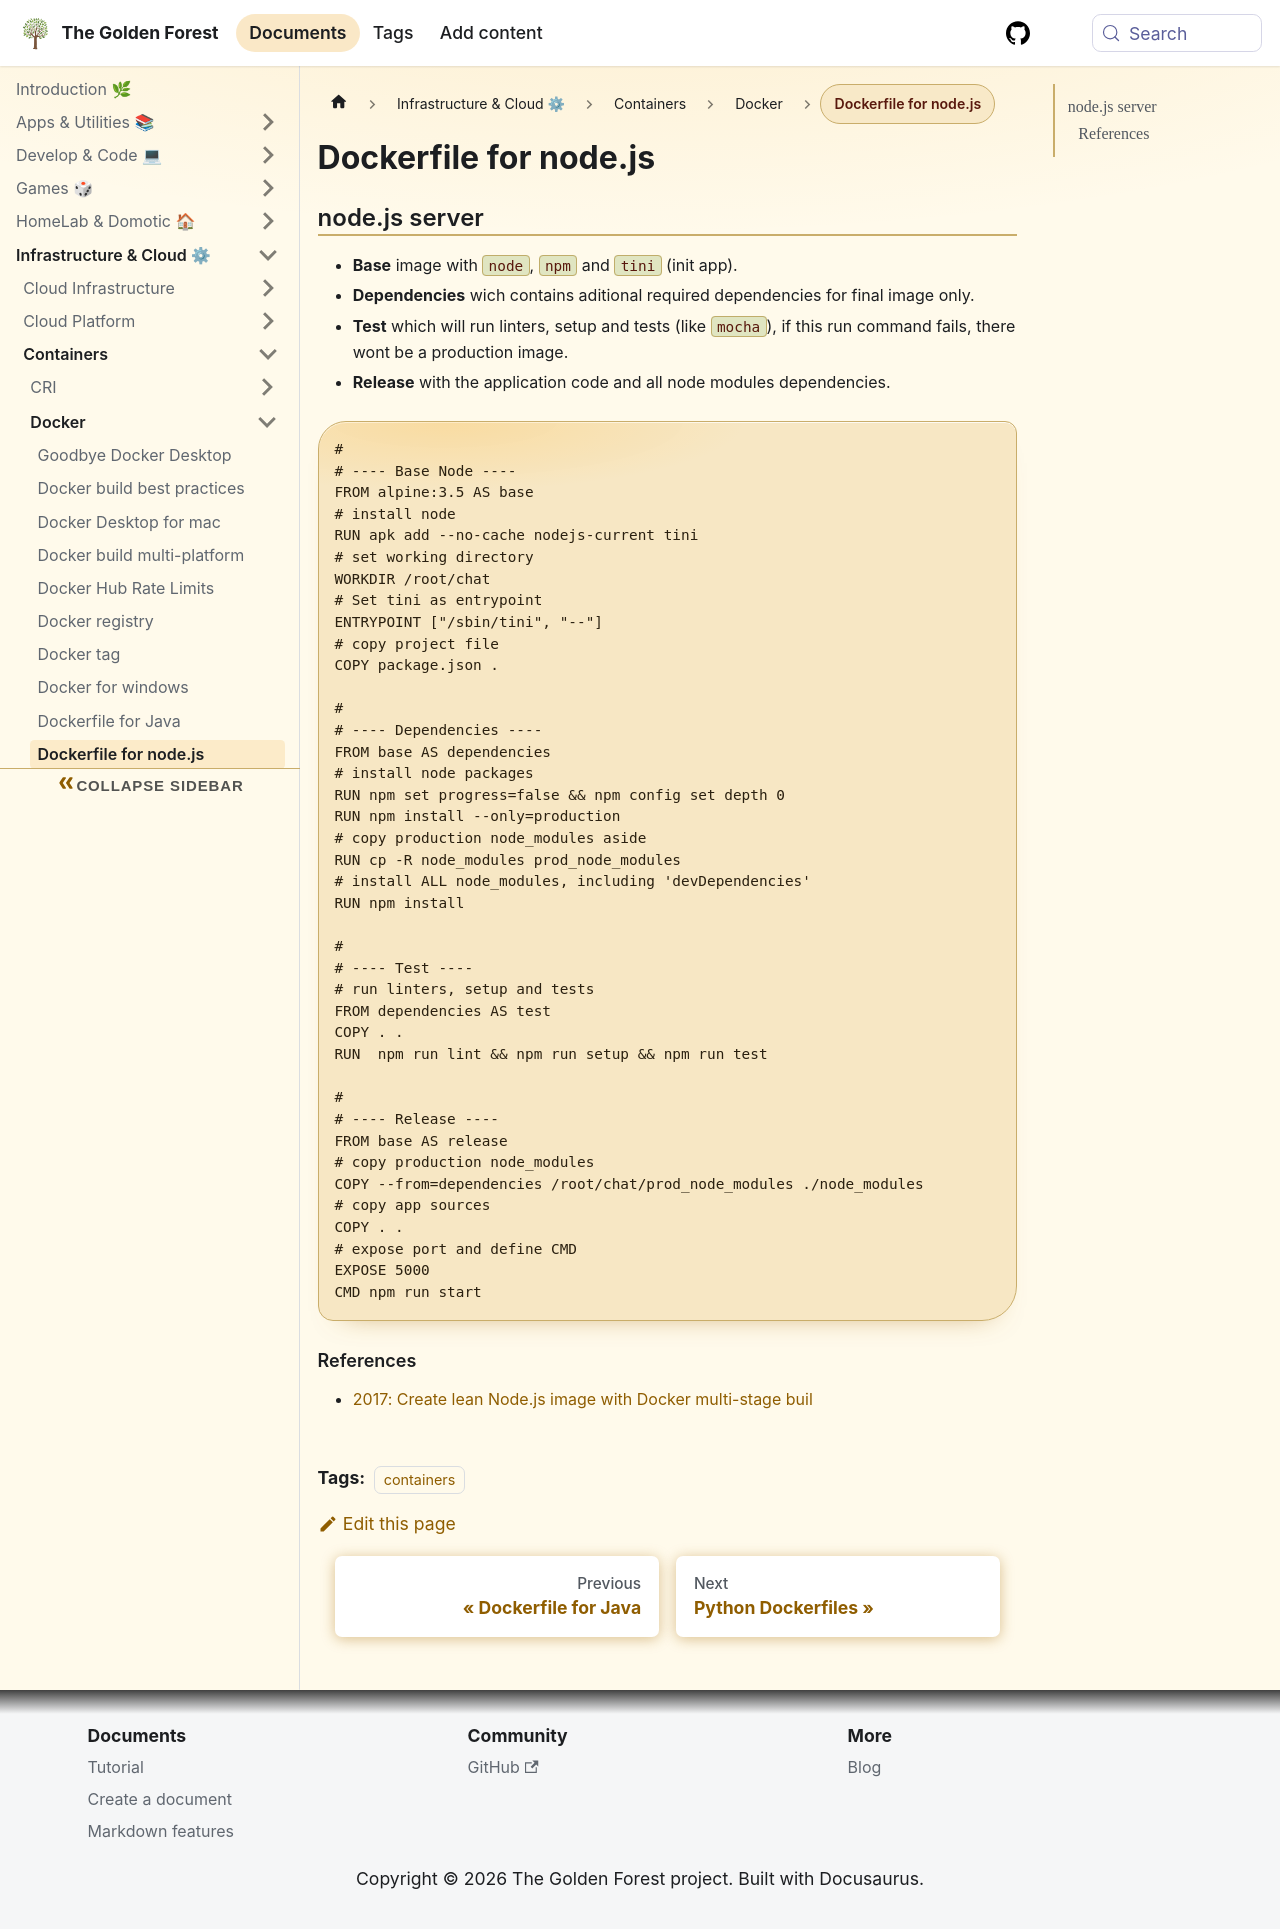

repository: sdelrio/golden-forest · page: pr-preview/pr-388/docs/Infrastructure-and-Cloud/Containers/Docker/dockerfile-node/index.html · generator: docusaurus

---
tags: [containers]
---

# Dockerfile for node.js

## node.js server

* **Base** image with `node`, `npm` and `tini` (init app).
* **Dependencies** wich contains aditional required dependencies for final image only.
* **Test** which will run linters, setup and tests (like `mocha`), if this run command fails, there wont be a production image.
* **Release** with the application code and all node modules dependencies.

```bash
#
# ---- Base Node ----
FROM alpine:3.5 AS base
# install node
RUN apk add --no-cache nodejs-current tini
# set working directory
WORKDIR /root/chat
# Set tini as entrypoint
ENTRYPOINT ["/sbin/tini", "--"]
# copy project file
COPY package.json .

#
# ---- Dependencies ----
FROM base AS dependencies
# install node packages
RUN npm set progress=false && npm config set depth 0
RUN npm install --only=production
# copy production node_modules aside
RUN cp -R node_modules prod_node_modules
# install ALL node_modules, including 'devDependencies'
RUN npm install

#
# ---- Test ----
# run linters, setup and tests
FROM dependencies AS test
COPY . .
RUN  npm run lint && npm run setup && npm run test

#
# ---- Release ----
FROM base AS release
# copy production node_modules
COPY --from=dependencies /root/chat/prod_node_modules ./node_modules
# copy app sources
COPY . .
# expose port and define CMD
EXPOSE 5000
CMD npm run start
```


### References

* [2017: Create lean Node.js image with Docker multi-stage buil](https://codefresh.io/docker-tutorial/node_docker_multistage/)
